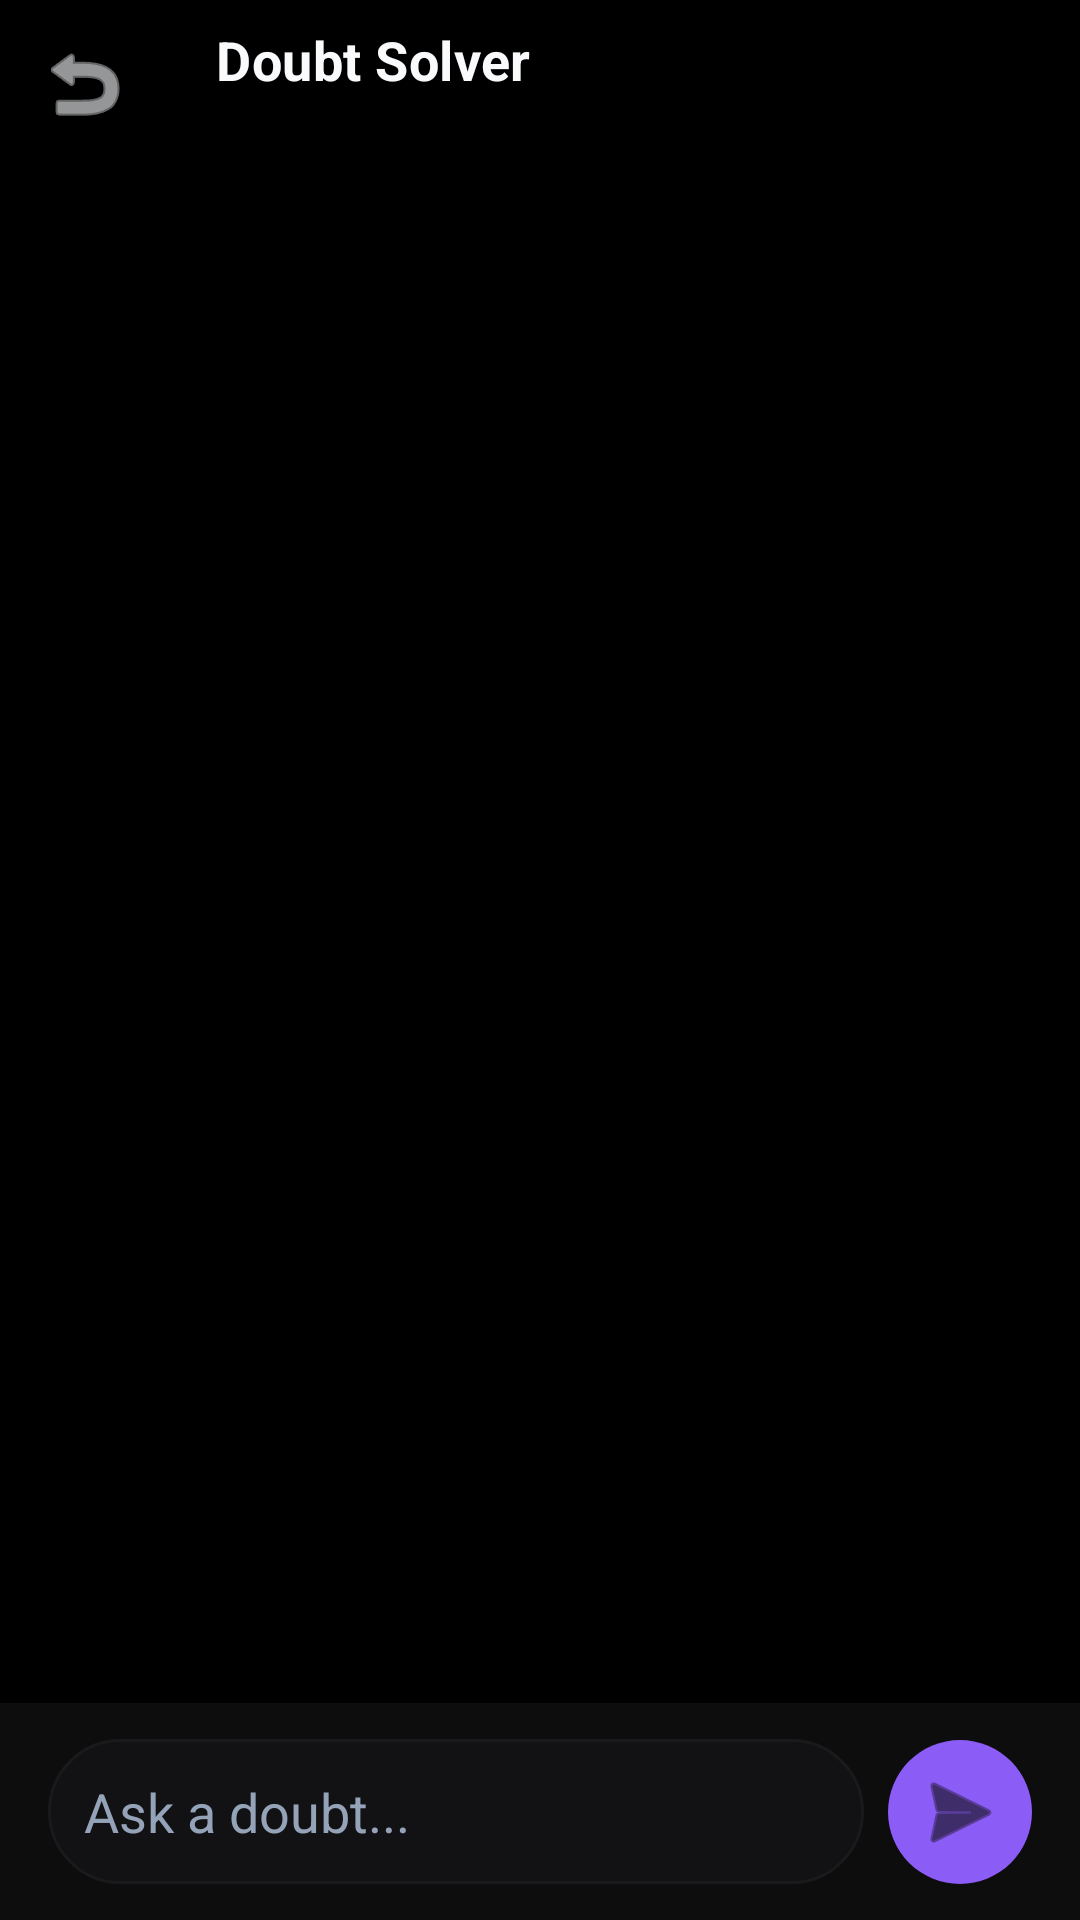

Reconstruct the res/layout file that produces this screen, plus the resources it refers to.
<!-- AndroidManifest.xml: activity theme Theme.Notesphere.NoActionBar -->
<!-- res/layout/activity_doubt_solver.xml -->
<?xml version="1.0" encoding="utf-8"?>
<androidx.coordinatorlayout.widget.CoordinatorLayout xmlns:android="http://schemas.android.com/apk/res/android"
    xmlns:app="http://schemas.android.com/apk/res-auto"
    xmlns:tools="http://schemas.android.com/tools"
    android:layout_width="match_parent"
    android:layout_height="match_parent"
    android:background="@color/background"
    android:fitsSystemWindows="true">

    <com.google.android.material.appbar.AppBarLayout
        android:id="@+id/appBarLayout"
        android:layout_width="match_parent"
        android:layout_height="wrap_content"
        android:background="@color/background"
        app:elevation="4dp">

        <com.google.android.material.appbar.MaterialToolbar
            android:id="@+id/toolbar"
            android:layout_width="match_parent"
            android:layout_height="?attr/actionBarSize"
            app:navigationIcon="@android:drawable/ic_menu_revert"
            app:navigationIconTint="@color/ns_text_primary">

            <LinearLayout
                android:layout_width="wrap_content"
                android:layout_height="wrap_content"
                android:orientation="vertical">

                <TextView
                    style="@style/Notesphere.Text.Section"
                    android:layout_width="wrap_content"
                    android:layout_height="wrap_content"
                    android:text="Doubt Solver" />

                <TextView
                    android:id="@+id/tvMaterialName"
                    style="@style/Notesphere.Text.Caption"
                    android:layout_width="wrap_content"
                    android:layout_height="wrap_content"
                    android:ellipsize="end"
                    android:maxLines="1"
                    android:textColor="@color/ns_cyan"
                    tools:text="Introduction to Neural Networks" />
            </LinearLayout>
        </com.google.android.material.appbar.MaterialToolbar>
    </com.google.android.material.appbar.AppBarLayout>

    
    <androidx.recyclerview.widget.RecyclerView
        android:id="@+id/rvChat"
        android:layout_width="match_parent"
        android:layout_height="match_parent"
        android:layout_marginBottom="80dp"
        android:clipToPadding="false"
        android:padding="16dp"
        app:layout_behavior="@string/appbar_scrolling_view_behavior" />

    
    <LinearLayout
        android:id="@+id/layoutError"
        android:layout_width="match_parent"
        android:layout_height="wrap_content"
        android:layout_gravity="center"
        android:gravity="center"
        android:orientation="vertical"
        android:visibility="gone">

        <ImageView
            android:layout_width="48dp"
            android:layout_height="48dp"
            android:src="@android:drawable/ic_dialog_alert"
            app:tint="@color/ns_text_secondary" />

        <TextView
            android:id="@+id/tvErrorText"
            android:layout_width="wrap_content"
            android:layout_height="wrap_content"
            android:layout_marginTop="16dp"
            android:layout_marginHorizontal="32dp"
            android:textAlignment="center"
            android:text="Failed to connect to AI."
            android:textColor="@color/ns_text_secondary" />
    </LinearLayout>

    <com.airbnb.lottie.LottieAnimationView
        android:id="@+id/loadingAnimation"
        android:layout_width="100dp"
        android:layout_height="100dp"
        android:layout_gravity="center"
        android:visibility="gone"
        app:lottie_autoPlay="true"
        app:lottie_loop="true"
        app:lottie_rawRes="@raw/typing_animation" />

    
    <LinearLayout
        android:id="@+id/inputArea"
        android:layout_width="match_parent"
        android:layout_height="wrap_content"
        android:layout_gravity="bottom"
        android:background="@color/ns_surface"
        android:elevation="8dp"
        android:orientation="horizontal"
        android:paddingHorizontal="16dp"
        android:paddingVertical="12dp">

        <EditText
            android:id="@+id/etMessage"
            android:layout_width="0dp"
            android:layout_height="wrap_content"
            android:layout_weight="1"
            android:background="@drawable/bg_chat_input"
            android:hint="Ask a doubt..."
            android:maxLines="4"
            android:padding="12dp"
            android:textColor="@color/ns_text_primary"
            android:textColorHint="@color/ns_text_secondary" />

        <ImageButton
            android:id="@+id/btnSend"
            android:layout_width="48dp"
            android:layout_height="48dp"
            android:layout_gravity="bottom"
            android:layout_marginStart="8dp"
            android:background="@drawable/bg_send_button"
            android:src="@android:drawable/ic_menu_send"
            app:tint="@color/ns_surface" />
    </LinearLayout>

</androidx.coordinatorlayout.widget.CoordinatorLayout>
<!-- resources referenced by this layout -->
<resources>
  <color name="background">#000000</color>
  <color name="ns_cyan">#22D3EE</color>
  <color name="ns_surface">#0D0D0D</color>
  <color name="ns_text_primary">#F8FAFC</color>
  <color name="ns_text_secondary">#94A3B8</color>
  <!-- drawable bg_chat_input (drawable) -->
  <?xml version="1.0" encoding="utf-8"?>
  <shape xmlns:android="http://schemas.android.com/apk/res/android">
      <solid android:color="@color/ns_surface_elevated" />
      <corners android:radius="24dp" />
      <stroke android:width="1dp" android:color="@color/ns_surface_variant" />
  </shape>
  <!-- drawable bg_send_button (drawable) -->
  <?xml version="1.0" encoding="utf-8"?>
  <ripple xmlns:android="http://schemas.android.com/apk/res/android"
      android:color="#40FFFFFF">
      <item>
          <shape android:shape="oval">
              <solid android:color="@color/ns_purple" />
          </shape>
      </item>
  </ripple>
  <style name="Notesphere.Text.Caption" parent="TextAppearance.MaterialComponents.Caption">
          <item name="android:textSize">12sp</item>
          <item name="android:textColor">@color/ns_text_dim</item>
      </style>
  <style name="Notesphere.Text.Section" parent="TextAppearance.MaterialComponents.Subtitle1">
          <item name="android:textSize">18sp</item>
          <item name="android:textStyle">bold</item>
          <item name="android:textColor">@color/ns_text_primary</item>
      </style>
  <style name="Theme.Notesphere.NoActionBar">
          <item name="windowActionBar">false</item>
          <item name="windowNoTitle">true</item>
      </style>
  <color name="ns_surface_elevated">#121214</color>
  <color name="ns_surface_variant">#1A1A1C</color>
  <color name="ns_purple">#8B5CF6</color>
  <color name="ns_text_dim">#64748B</color>
</resources>
